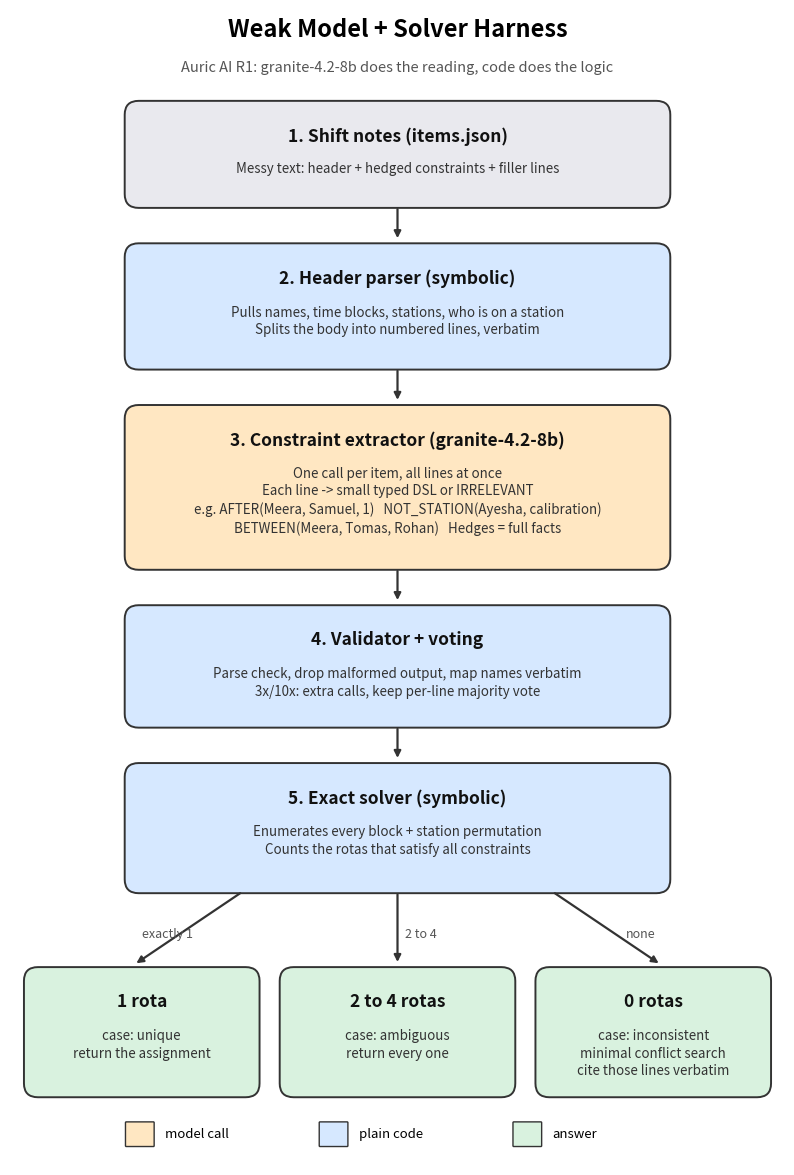

The script that saved this image: (Note: this script raises an exception after producing the figure.)
import matplotlib
matplotlib.use("Agg")
import matplotlib.pyplot as plt
from matplotlib.patches import FancyBboxPatch

fig, ax = plt.subplots(figsize=(10, 15), dpi=160)
ax.set_xlim(0, 10); ax.set_ylim(0, 15); ax.axis("off")
fig.patch.set_facecolor("white")

MODEL = "#FFE7C2"; SYM = "#D6E8FF"; IO = "#E9E9EE"; OUT = "#D9F2DF"

def box(x, y, w, h, title, sub, color):
    ax.add_patch(FancyBboxPatch((x, y), w, h, boxstyle="round,pad=0.02,rounding_size=0.18",
                                fc=color, ec="#333333", lw=1.4))
    ax.text(x + w/2, y + h - 0.32, title, ha="center", va="top", fontsize=12.5, weight="bold", color="#111")
    ax.text(x + w/2, y + h - 0.78, sub, ha="center", va="top", fontsize=9.6, color="#333", linespacing=1.35)

def arrow(x1, y1, x2, y2, label=None):
    ax.annotate("", xy=(x2, y2), xytext=(x1, y1),
                arrowprops=dict(arrowstyle="-|>", lw=1.6, color="#333"))
    if label:
        ax.text((x1+x2)/2 + 0.12, (y1+y2)/2, label, fontsize=9, color="#555", va="center")

ax.text(5, 14.65, "Weak Model + Solver Harness", ha="center", fontsize=17, weight="bold")
ax.text(5, 14.2, "Auric AI R1: granite-4.2-8b does the reading, code does the logic",
        ha="center", fontsize=10.5, color="#555")

box(1.5, 12.45, 7, 1.35, "1. Shift notes (items.json)",
    "Messy text: header + hedged constraints + filler lines", IO)
arrow(5, 12.45, 5, 12.0)

box(1.5, 10.35, 7, 1.6, "2. Header parser (symbolic)",
    "Pulls names, time blocks, stations, who is on a station\nSplits the body into numbered lines, verbatim", SYM)
arrow(5, 10.35, 5, 9.9)

box(1.5, 7.75, 7, 2.1, "3. Constraint extractor (granite-4.2-8b)",
    "One call per item, all lines at once\nEach line -> small typed DSL or IRRELEVANT\ne.g. AFTER(Meera, Samuel, 1)   NOT_STATION(Ayesha, calibration)\nBETWEEN(Meera, Tomas, Rohan)   Hedges = full facts", MODEL)
arrow(5, 7.75, 5, 7.3)

box(1.5, 5.7, 7, 1.55, "4. Validator + voting",
    "Parse check, drop malformed output, map names verbatim\n3x/10x: extra calls, keep per-line majority vote", SYM)
arrow(5, 5.7, 5, 5.25)

box(1.5, 3.55, 7, 1.65, "5. Exact solver (symbolic)",
    "Enumerates every block + station permutation\nCounts the rotas that satisfy all constraints", SYM)

# branches
arrow(3.0, 3.55, 1.6, 2.6, "")
arrow(5.0, 3.55, 5.0, 2.6, "")
arrow(7.0, 3.55, 8.4, 2.6, "")

box(0.2, 0.9, 3.0, 1.65, "1 rota", "case: unique\nreturn the assignment", OUT)
box(3.5, 0.9, 3.0, 1.65, "2 to 4 rotas", "case: ambiguous\nreturn every one", OUT)
box(6.8, 0.9, 3.0, 1.65, "0 rotas", "case: inconsistent\nminimal conflict search\ncite those lines verbatim", OUT)

ax.text(1.7, 2.95, "exactly 1", fontsize=9, color="#555")
ax.text(5.1, 2.95, "2 to 4", fontsize=9, color="#555")
ax.text(7.95, 2.95, "none", fontsize=9, color="#555")

# legend
lx, ly = 1.5, 0.25
for i, (c, t) in enumerate([(MODEL, "model call"), (SYM, "plain code"), (OUT, "answer")]):
    ax.add_patch(FancyBboxPatch((lx + i*2.5, ly), 0.35, 0.3, boxstyle="round,pad=0.01", fc=c, ec="#333"))
    ax.text(lx + i*2.5 + 0.5, ly + 0.15, t, va="center", fontsize=9.5)

plt.savefig("/workspace/files/auric/how-it-works.png", bbox_inches="tight", facecolor="white")
